The GitHub repository ttttwwww/FNL-demo contains a labelled image folder "img" with 3 categories: ambulance, car, fire truck. Examples follow, each with its label.

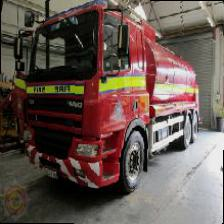
Label: fire truck

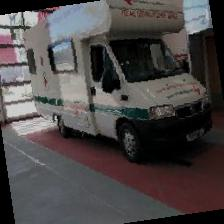
Label: ambulance

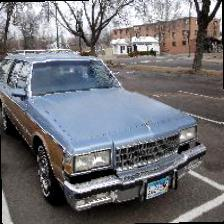
Label: car

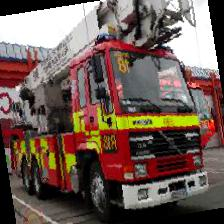
Label: fire truck

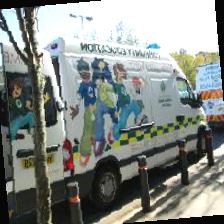
Label: ambulance

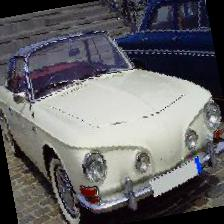
Label: car
